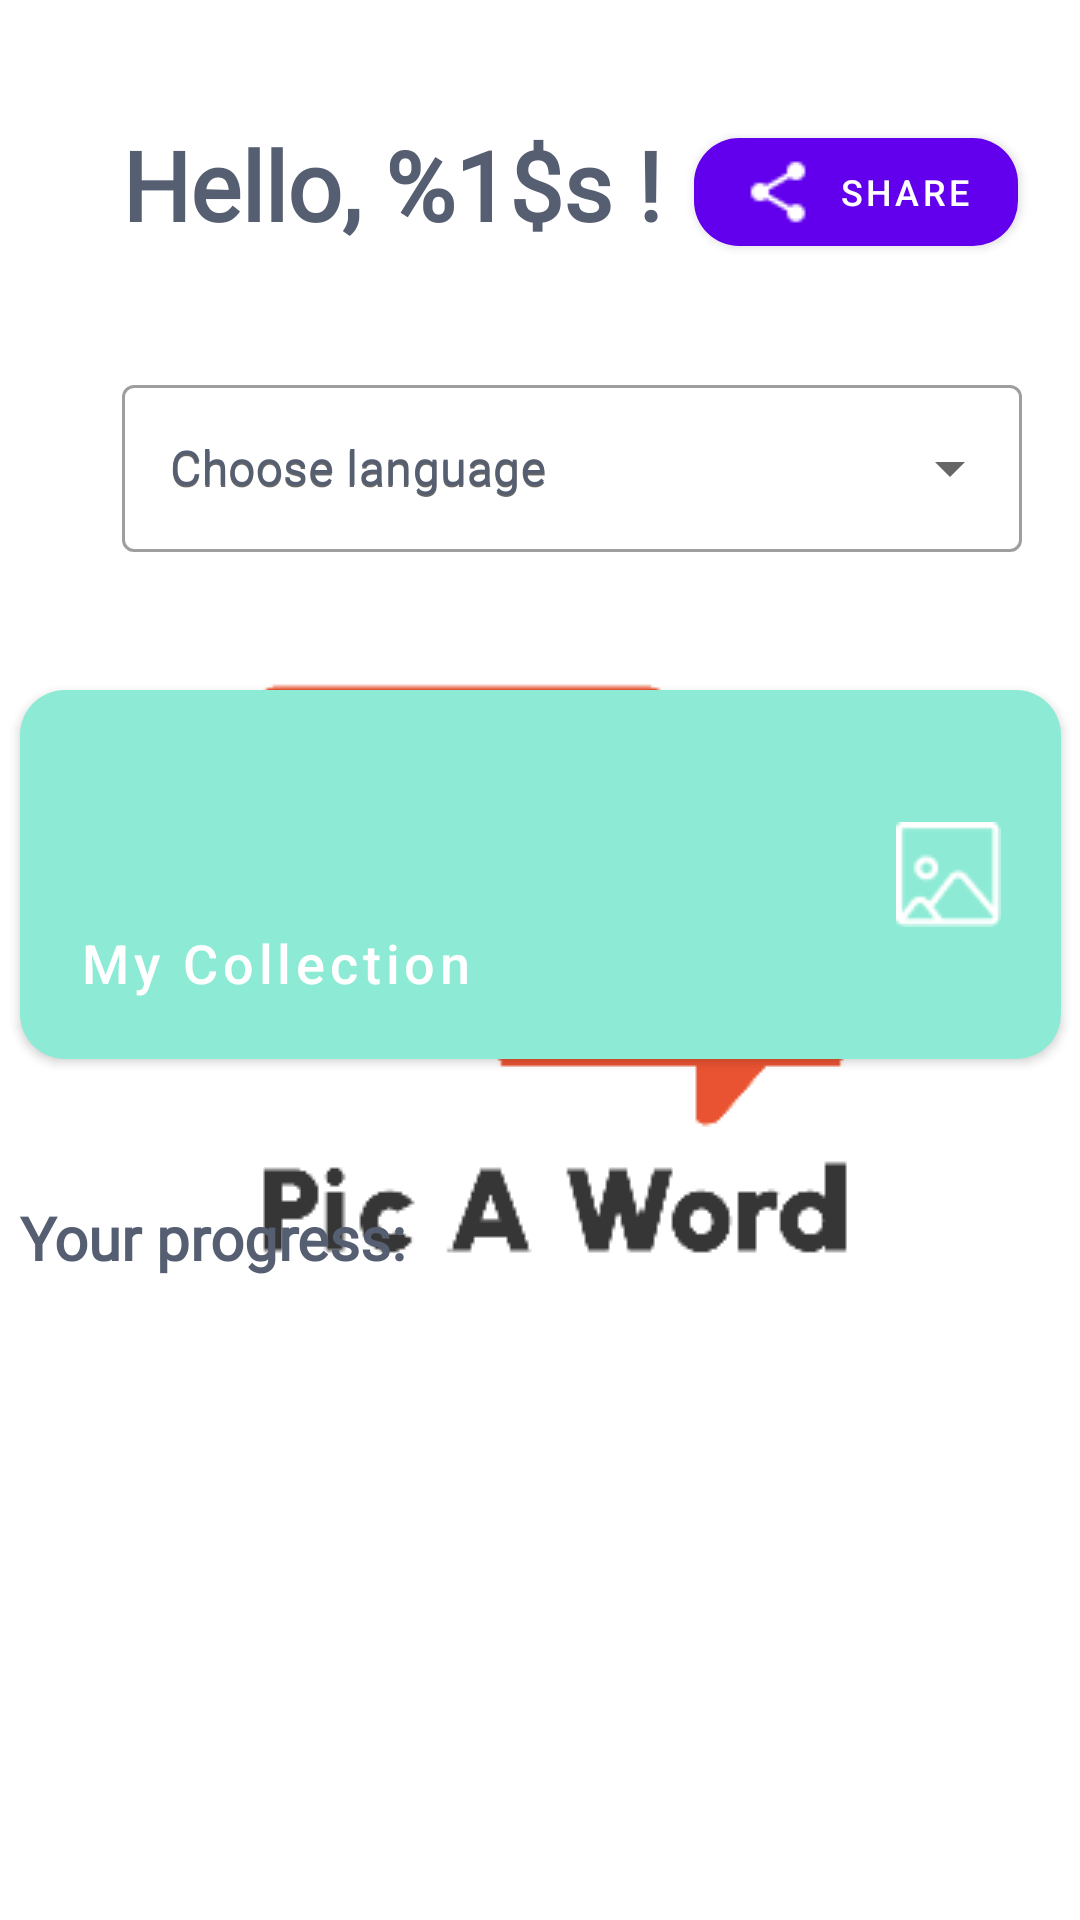

The Android layout XML behind this screen, and the referenced resources:
<!-- AndroidManifest.xml: application theme splashScreenTheme -->
<!-- res/layout/fragment_user_area.xml -->
<?xml version="1.0" encoding="utf-8"?>
<androidx.constraintlayout.widget.ConstraintLayout xmlns:android="http://schemas.android.com/apk/res/android"
    xmlns:app="http://schemas.android.com/apk/res-auto"
    xmlns:tools="http://schemas.android.com/tools"
    android:layout_width="match_parent"
    android:layout_height="match_parent"
    tools:context=".game.userarea.UserAreaFragment">

    <TextView
        android:id="@+id/my_area_msg_text_view"
        android:layout_width="wrap_content"
        android:layout_height="wrap_content"
        android:layout_marginStart="30dp"
        android:layout_marginTop="40dp"
        android:fontFamily="@font/assistant_extrabold"
        android:text="@string/hello_username"
        android:textAlignment="textStart"
        android:textColor="@color/text_dark_gray"
        android:textSize="32sp"
        android:textStyle="bold"
        app:layout_constraintStart_toStartOf="parent"
        app:layout_constraintEnd_toStartOf="@id/share_app_button"
        app:layout_constraintTop_toTopOf="parent" />

    <com.google.android.material.button.MaterialButton
        android:id="@+id/share_app_button"
        android:layout_width="wrap_content"
        android:layout_height="wrap_content"
        android:layout_marginTop="40dp"
        android:layout_marginEnd="10dp"
        android:text="@string/share_app"
        android:textSize="12sp"
        app:cornerRadius="15dp"
        app:icon="@drawable/ic_share_variant_white_24"
        app:iconGravity="textStart"
        app:layout_constraintStart_toEndOf="@id/my_area_msg_text_view"
        app:layout_constraintEnd_toEndOf="parent"
        app:layout_constraintTop_toTopOf="parent" />

    <com.google.android.material.textfield.TextInputLayout
        android:id="@+id/language_menu_text_field"
        style="@style/Widget.MaterialComponents.TextInputLayout.OutlinedBox.ExposedDropdownMenu"
        android:layout_width="300dp"
        android:layout_height="wrap_content"
        android:layout_marginTop="40dp"
        android:hint="@string/choose_language"
        android:textColorHint="@color/text_dark_gray"
        app:layout_constraintStart_toStartOf="@id/my_area_msg_text_view"
        app:layout_constraintTop_toBottomOf="@id/my_area_msg_text_view">

        <AutoCompleteTextView
            android:layout_width="match_parent"
            android:layout_height="wrap_content"
            android:hint="@string/choose_language"
            android:inputType="none" />

    </com.google.android.material.textfield.TextInputLayout>

    <com.google.android.material.button.MaterialButton
        android:id="@+id/my_area_collection_button"
        android:layout_width="347dp"
        android:layout_height="135dp"
        android:layout_marginTop="40dp"
        android:gravity="bottom|start"
        android:padding="20dp"
        android:text="@string/my_collection"
        android:textAllCaps="false"
        android:textColor="@color/white"
        android:textSize="18sp"
        app:backgroundTint="@color/button_bright_green"
        app:cornerRadius="15dp"
        app:icon="@drawable/gallery_black"
        app:iconGravity="end"
        app:layout_constraintEnd_toEndOf="parent"
        app:layout_constraintStart_toStartOf="parent"
        app:layout_constraintTop_toBottomOf="@id/language_menu_text_field" />


    <TextView
        android:id="@+id/progress_header"
        android:layout_width="wrap_content"
        android:layout_height="wrap_content"
        android:layout_marginTop="40dp"
        android:fontFamily="@font/assistant_extrabold"
        android:text="@string/your_progress"
        android:textAlignment="textStart"
        android:textColor="@color/text_dark_gray"
        android:textSize="20sp"
        android:textStyle="bold"
        app:layout_constraintBottom_toTopOf="@+id/categories_recycler_view"
        app:layout_constraintStart_toStartOf="@+id/my_area_collection_button"
        app:layout_constraintTop_toBottomOf="@+id/my_area_collection_button"
        app:layout_constraintVertical_bias="0.0" />

    <androidx.recyclerview.widget.RecyclerView
        android:id="@+id/categories_recycler_view"
        android:layout_width="wrap_content"
        android:layout_height="0dp"
        android:layout_marginTop="20dp"
        android:layout_marginBottom="10dp"
        android:clipToPadding="false"
        app:layout_constraintBottom_toBottomOf="parent"
        app:layout_constraintEnd_toEndOf="parent"
        app:layout_constraintStart_toStartOf="parent"
        app:layout_constraintTop_toBottomOf="@id/progress_header" />


</androidx.constraintlayout.widget.ConstraintLayout>
<!-- resources referenced by this layout -->
<resources>
  <color name="button_bright_green">#8DEBD5</color>
  <color name="text_dark_gray">#565E71</color>
  <color name="white">#FFFFFFFF</color>
  <!-- drawable gallery_black: png bitmap (drawable, 923 bytes) -->
  <!-- drawable ic_share_variant_white_24: png bitmap (drawable, 518 bytes) -->
  <string name="choose_language">Choose language</string>
  <string name="hello_username">Hello, %1$s !</string>
  <string name="my_collection">My Collection</string>
  <string name="share_app">Share</string>
  <string name="your_progress">Your progress:</string>
  <style name="splashScreenTheme" parent="Theme.MaterialComponents.DayNight.NoActionBar">
          <item name="android:windowBackground">@drawable/splash</item>
           <item name="colorPrimaryDark">@android:color/white</item>
          <item name="colorPrimaryVariant">@color/white</item>
  
      </style>
  <!-- drawable splash (drawable) -->
  <?xml version="1.0" encoding="utf-8"?>
  <layer-list xmlns:android="http://schemas.android.com/apk/res/android"
      android:opacity="opaque">
      <item android:drawable="@color/white"/>
      <item>
          <bitmap
              android:gravity="center"
              android:src="@drawable/logo_app_256"/>
      </item>
  </layer-list>
  <!-- drawable logo_app_256: png bitmap (drawable, 5025 bytes) -->
</resources>
